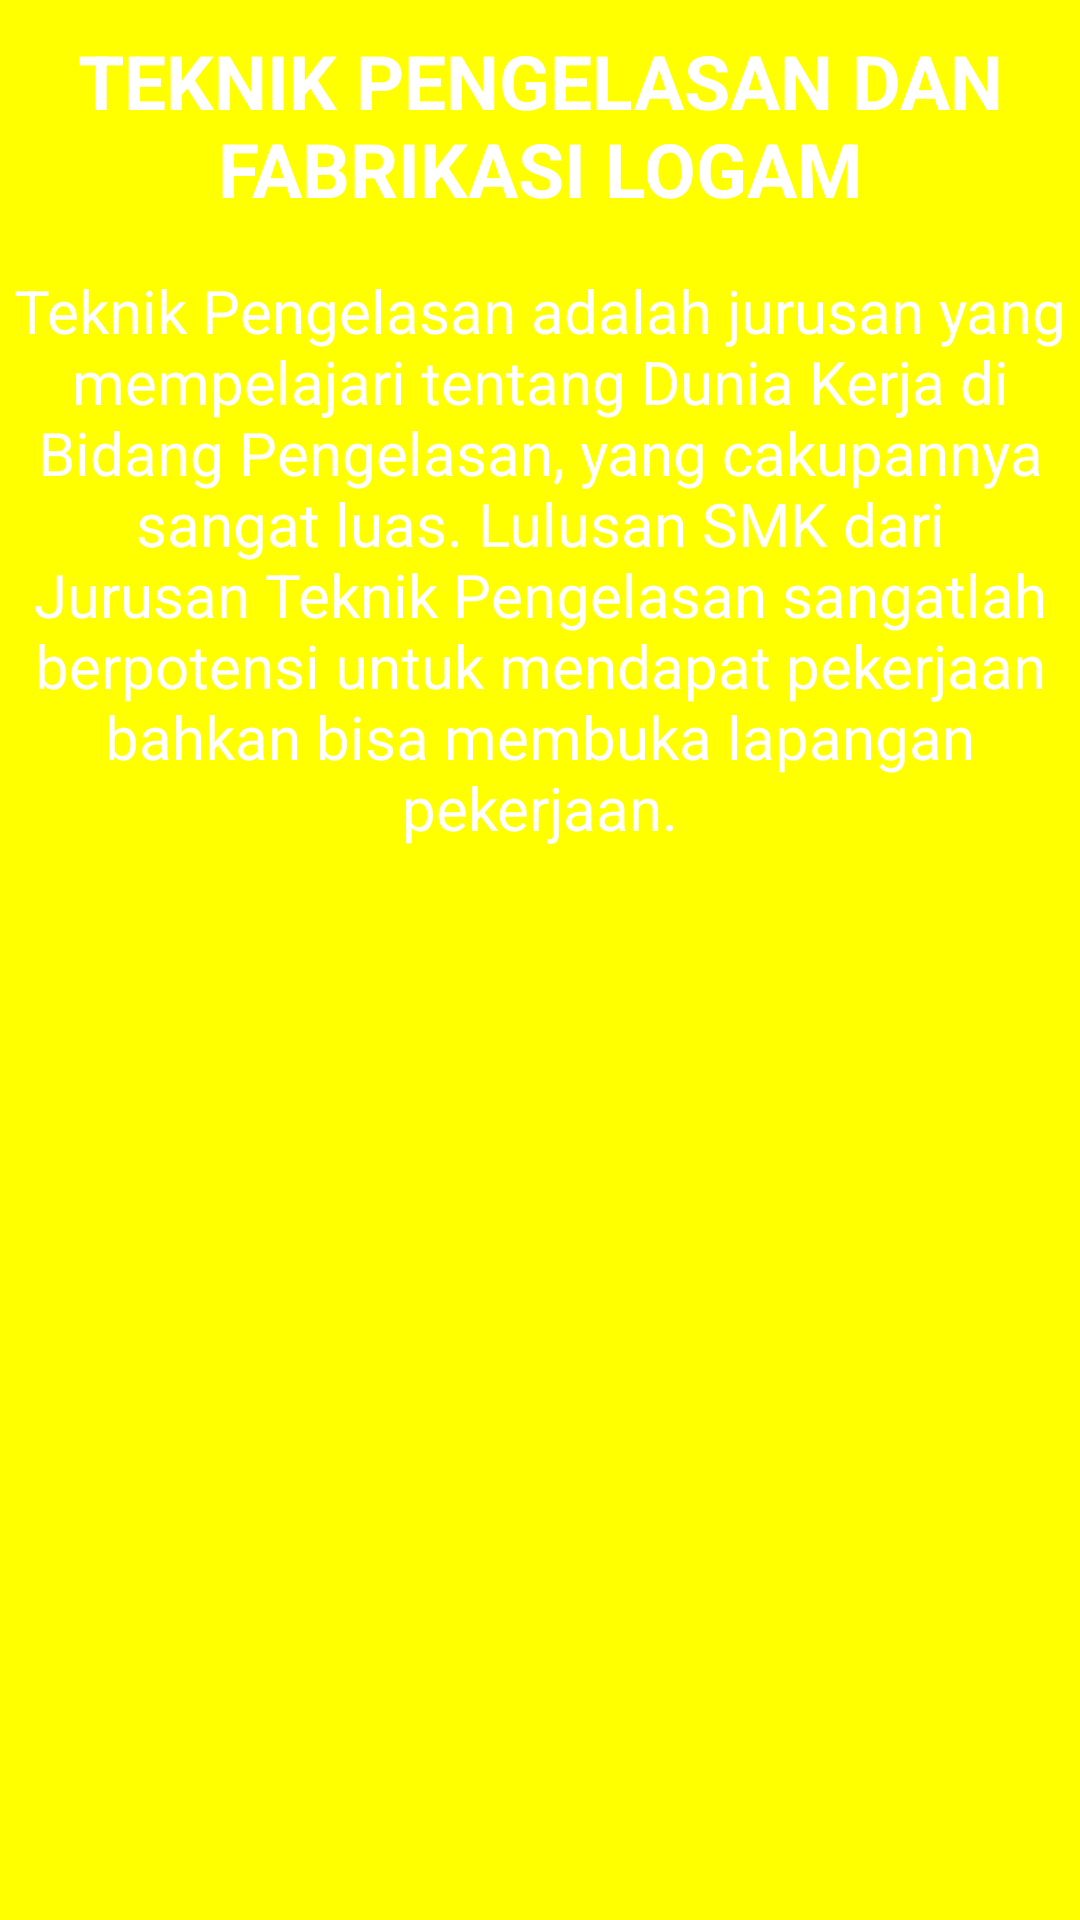

Android layout source for this screen:
<!-- AndroidManifest.xml: application theme Theme.Job17 -->
<!-- res/layout/fragment_tpfl.xml -->
<?xml version="1.0" encoding="utf-8"?>
<FrameLayout xmlns:android="http://schemas.android.com/apk/res/android"
    xmlns:tools="http://schemas.android.com/tools"
    android:layout_width="match_parent"
    android:layout_height="match_parent"
    android:background="#ff0"
    tools:context=".BusanaFragment">

    <TextView
        android:layout_width="match_parent"
        android:layout_height="match_parent"
        android:text="TEKNIK PENGELASAN DAN FABRIKASI LOGAM"
        android:textStyle="bold"
        android:textSize="25sp"
        android:textColor="#fff"
        android:layout_marginTop="10sp"
        android:textAlignment="center"/>
    <TextView
        android:layout_width="match_parent"
        android:layout_height="match_parent"
        android:text="Teknik Pengelasan adalah jurusan yang mempelajari tentang Dunia Kerja di Bidang Pengelasan, yang cakupannya sangat luas. Lulusan SMK dari Jurusan Teknik Pengelasan sangatlah berpotensi untuk mendapat pekerjaan bahkan bisa membuka lapangan pekerjaan."
        android:textSize="20sp"
        android:textColor="#fff"
        android:fontFamily="sans-serif"
        android:layout_marginTop="90sp"
        android:textAlignment="center"/>

</FrameLayout>
<!-- resources referenced by this layout -->
<resources>
  <style name="Theme.Job17" parent="Theme.MaterialComponents.DayNight.DarkActionBar">
          
          <item name="colorPrimary">@color/purple_500</item>
          <item name="colorPrimaryVariant">@color/purple_700</item>
          <item name="colorOnPrimary">@color/white</item>
          
          <item name="colorSecondary">@color/teal_200</item>
          <item name="colorSecondaryVariant">@color/teal_700</item>
          <item name="colorOnSecondary">@color/black</item>
          
          <item name="android:statusBarColor" tools:targetApi="l">?attr/colorPrimaryVariant</item>
          
      </style>
  <!-- not gathered from this repository: default colours our renderer supplied (Android Studio template values) -->
  <color name="purple_500">#FF6200EE</color>
  <color name="purple_700">#FF3700B3</color>
  <color name="teal_200">#FF03DAC5</color>
  <color name="teal_700">#FF018786</color>
  <color name="black">#FF000000</color>
  <color name="white">#FFFFFFFF</color>
</resources>
